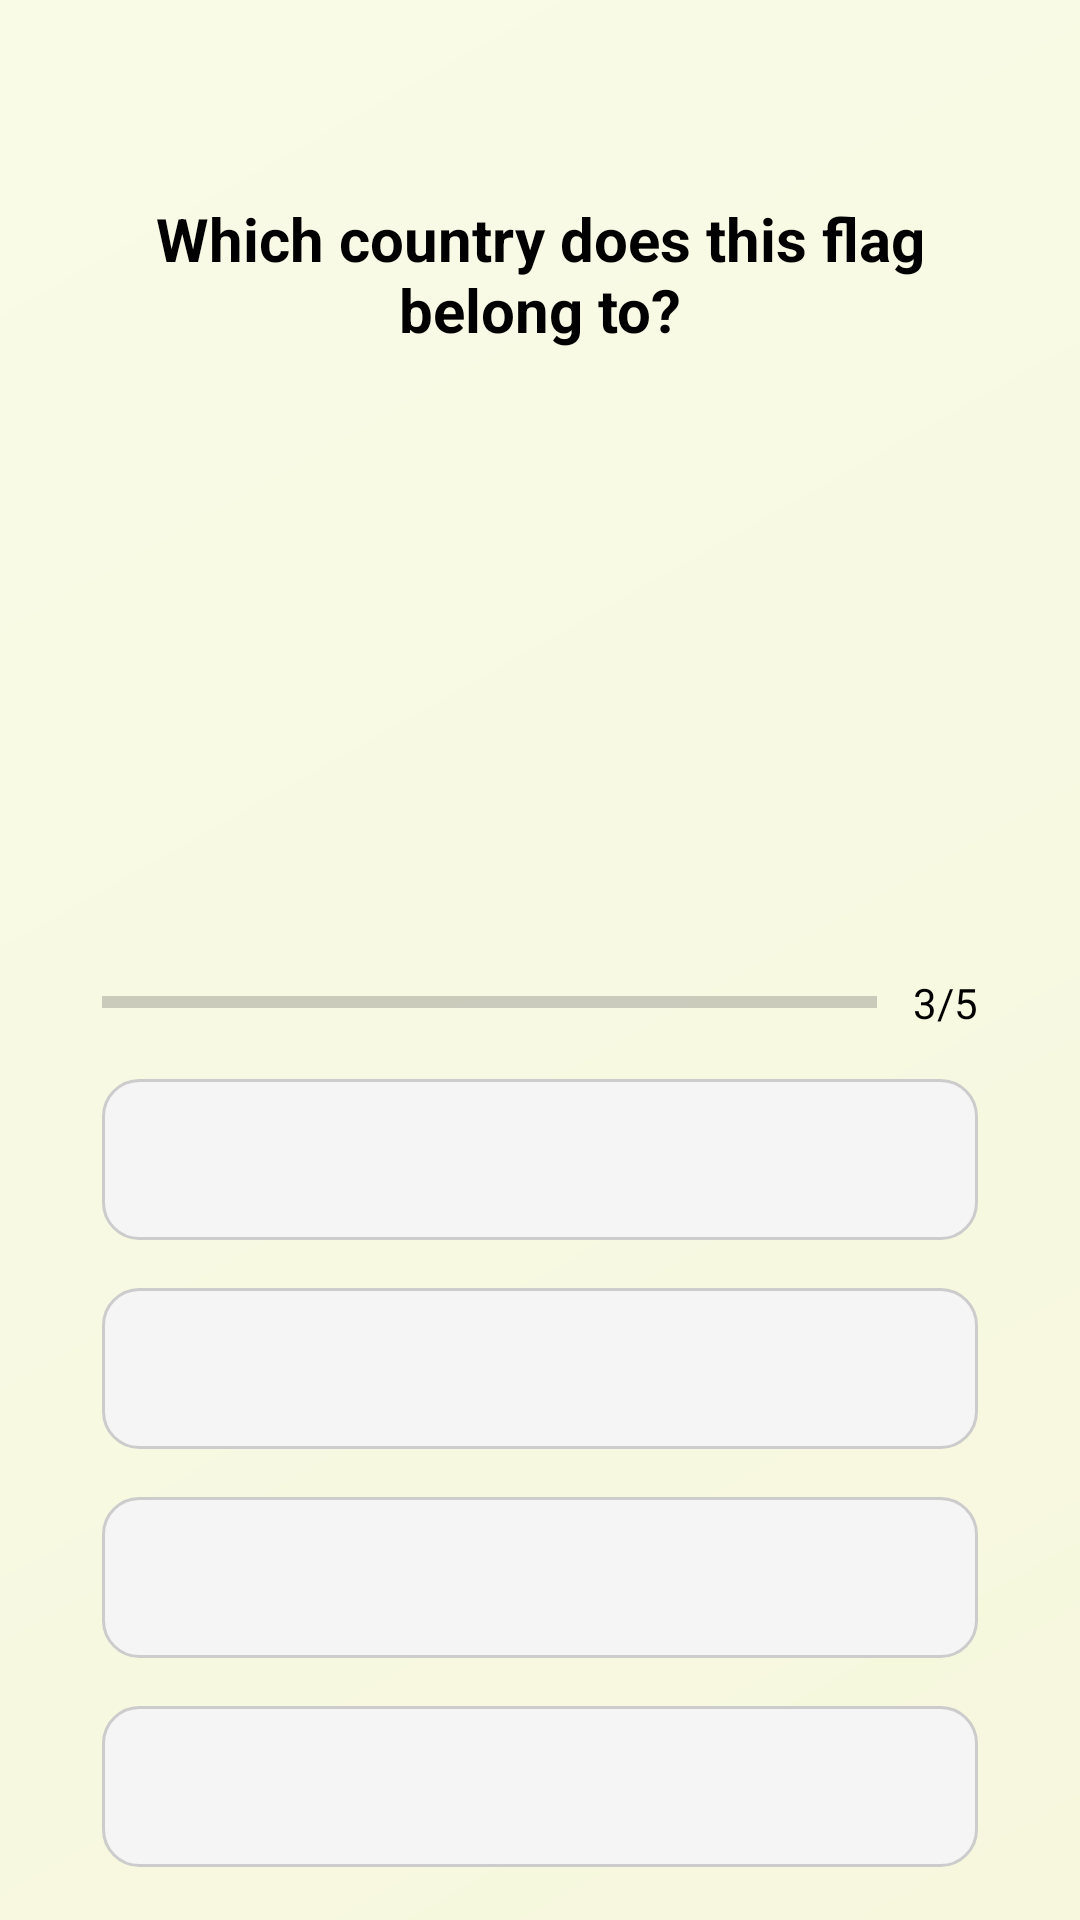

Produce the Android XML layout that renders to this screen, including the resource entries it uses.
<!-- AndroidManifest.xml: application theme Theme.QuizApp -->
<!-- res/layout/activity_question.xml -->
<?xml version="1.0" encoding="utf-8"?>
<androidx.core.widget.NestedScrollView xmlns:android="http://schemas.android.com/apk/res/android"
    android:layout_width="match_parent"
    android:layout_height="match_parent"
    xmlns:tools="http://schemas.android.com/tools"
    android:padding="16dp"
    android:background="@drawable/bg">

    <LinearLayout
        android:layout_width="match_parent"
        android:layout_height="wrap_content"
        android:orientation="vertical"
        android:gravity="center_horizontal"
        android:padding="18dp">

        <TextView
            android:id="@+id/question_text_view"
            android:layout_width="wrap_content"
            android:layout_height="wrap_content"
            android:layout_marginTop="32dp"
            android:text="Which country does this flag belong to?"
            android:textSize="20sp"
            android:textStyle="bold"
            android:textColor="@color/black"
            android:gravity="center" />

        <ImageView
            android:id="@+id/image_flag"
            android:layout_width="260dp"
            android:layout_height="160dp"
            android:layout_marginTop="24dp"
            android:scaleType="fitCenter"
            android:contentDescription="@string/country_flag"
            tools:src="@drawable/china" />

        <LinearLayout
            android:layout_width="match_parent"
            android:layout_height="wrap_content"
            android:layout_marginTop="24dp"
            android:orientation="horizontal"
            android:gravity="center_vertical">

            <ProgressBar
                android:id="@+id/progressBar"
                style="?android:attr/progressBarStyleHorizontal"
                android:layout_width="0dp"
                android:layout_height="16dp"
                android:layout_weight="1"
                android:progressTint="@color/black"
                android:max="5"
                tools:progress="3" />

            <TextView
                android:id="@+id/text_view_progress"
                android:layout_width="wrap_content"
                android:layout_height="wrap_content"
                android:layout_marginStart="12dp"
                android:text="3/5"
                android:textSize="14sp"
                android:textColor="@color/black" />
        </LinearLayout>

        <TextView
            android:id="@+id/text_view_option_one"
            style="@style/QuizOption"
            tools:text="China" />

        <TextView
            android:id="@+id/text_view_option_two"
            style="@style/QuizOption"
            tools:text="Japan" />

        <TextView
            android:id="@+id/text_view_option_three"
            style="@style/QuizOption"
            tools:text="South Korea" />

        <TextView
            android:id="@+id/text_view_option_four"
            style="@style/QuizOption"
            tools:text="Vietnam" />

        <Button
            android:id="@+id/button_check"
            android:layout_width="match_parent"
            android:layout_height="wrap_content"
            android:layout_marginTop="24dp"
            android:minHeight="50dp"
            android:text="Check"
            android:backgroundTint="#BC7745"
            android:textColor="@android:color/white"
            android:textAllCaps="false" />

    </LinearLayout>
</androidx.core.widget.NestedScrollView>
<!-- resources referenced by this layout -->
<resources>
  <!-- drawable bg (drawable) -->
  <?xml version="1.0" encoding="utf-8"?>
  <shape xmlns:android="http://schemas.android.com/apk/res/android">
      <gradient android:startColor="#F6F7DD"
          android:endColor="#F9FBE7"
          android:angle="135"/>
  </shape>
  <string name="country_flag">Country flag</string>
  <style name="QuizOption">
          <item name="android:layout_width">match_parent</item>
          <item name="android:layout_height">wrap_content</item>
          <item name="android:layout_marginTop">16dp</item>
          <item name="android:padding">16dp</item>
          <item name="android:textSize">16sp</item>
          <item name="android:textColor">@color/black</item>
          <item name="android:background">@drawable/border_default_option</item>
          <item name="android:gravity">center</item>
      </style>
  <style name="Theme.QuizApp" parent="Base.Theme.QuizApp" />
  <!-- drawable border_default_option (drawable) -->
  <shape xmlns:android="http://schemas.android.com/apk/res/android"
      android:shape="rectangle">
  
      <solid android:color="#F5F5F5" />
      <stroke android:width="1dp" android:color="#CCCCCC" />
      <corners android:radius="12dp" />
  </shape>
  <style name="Base.Theme.QuizApp" parent="Theme.Material3.DayNight.NoActionBar">
          
          
      </style>
  <!-- not gathered from this repository: default colours our renderer supplied (Android Studio template values) -->
  <color name="black">#FF000000</color>
</resources>
